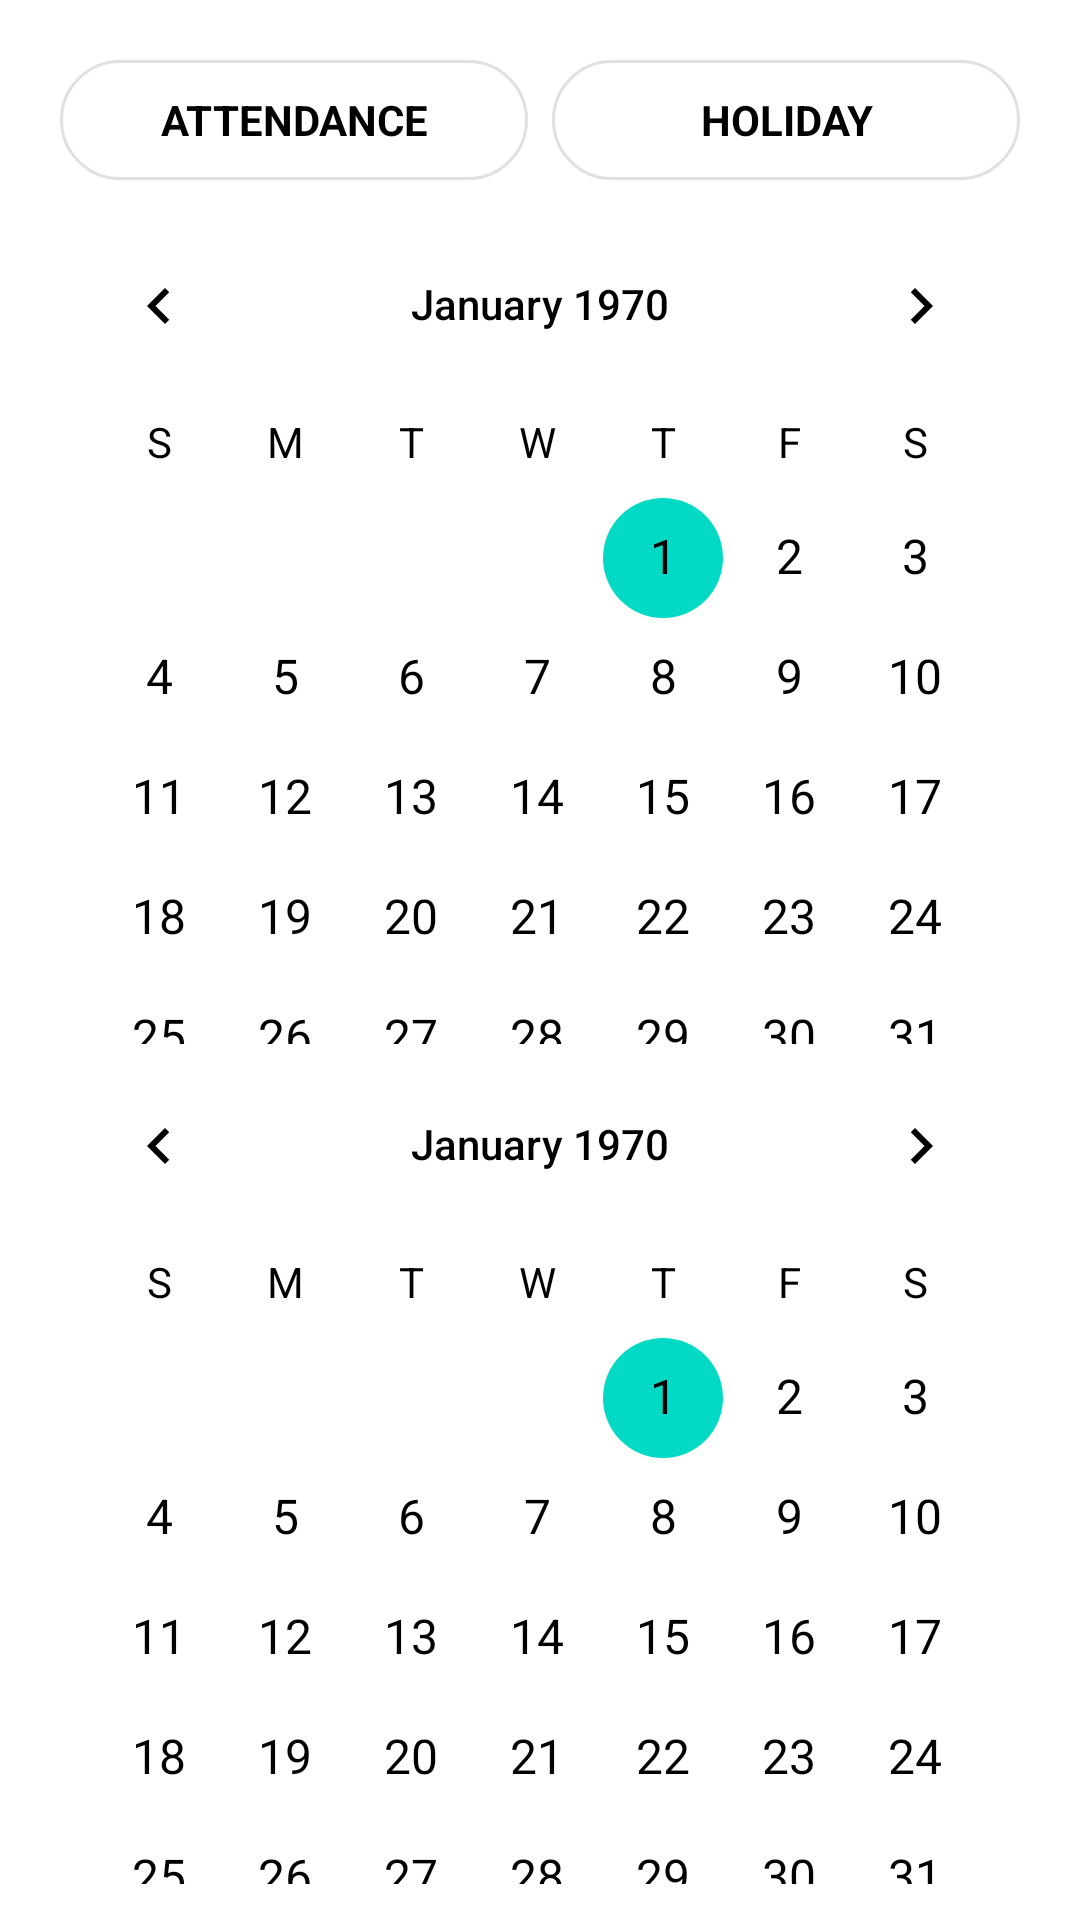

Write the Android layout XML for this screen, with the resource values it uses.
<!-- AndroidManifest.xml: application theme Theme.WifiBasedAttendanceApplication -->
<!-- res/layout/activity_holiday_attendance_calendar.xml -->
<?xml version="1.0" encoding="utf-8"?>
<LinearLayout xmlns:android="http://schemas.android.com/apk/res/android"
    android:layout_width="match_parent"
    android:layout_height="match_parent"
    android:orientation="vertical"
    android:background="?android:colorBackground"
    android:padding="12dp">

    <LinearLayout
        android:layout_width="match_parent"
        android:layout_height="wrap_content"
        android:orientation="horizontal"
        android:gravity="center"
        android:padding="8dp">

        <TextView
            android:id="@+id/btn_tab_attendance"
            android:layout_width="0dp"
            android:layout_weight="1"
            android:layout_height="40dp"
            android:gravity="center"
            android:background="@drawable/tab_segment_bg"
            android:text="ATTENDANCE"
            android:textStyle="bold"
            android:textColor="?attr/colorOnSurface"
            android:padding="6dp"/>

        <Space
            android:layout_width="8dp"
            android:layout_height="1dp"/>

        <TextView
            android:id="@+id/btn_tab_holiday"
            android:layout_width="0dp"
            android:layout_weight="1"
            android:layout_height="40dp"
            android:gravity="center"
            android:background="@drawable/tab_segment_bg"
            android:text="HOLIDAY"
            android:textStyle="bold"
            android:textColor="?attr/colorOnSurface"
            android:padding="6dp"/>
    </LinearLayout>

    <LinearLayout
        android:id="@+id/container_attendance"
        android:layout_width="match_parent"
        android:layout_height="0dp"
        android:layout_weight="1"
        android:orientation="vertical">

        <CalendarView
            android:id="@+id/calendar_attendance"
            android:layout_width="match_parent"
            android:layout_height="wrap_content"
            android:theme="@style/CalendarTheme"
            android:background="?attr/colorSurface"
            android:selectedDateVerticalBar="@drawable/selected_date_indicator"
            android:unfocusedMonthDateColor="@color/calendar_text_secondary"
            android:focusedMonthDateColor="@color/calendar_text_primary"
            android:selectedWeekBackgroundColor="@color/calendar_selected_bg_light"
            android:weekDayTextAppearance="@style/CalendarWeekDayText"
            android:dateTextAppearance="@style/CalendarDateText"/>

        <androidx.recyclerview.widget.RecyclerView
            android:id="@+id/rv_attendance_entries"
            android:layout_width="match_parent"
            android:layout_height="0dp"
            android:layout_weight="1"
            android:paddingTop="8dp"/>
    </LinearLayout>

    <LinearLayout
        android:id="@+id/container_holiday"
        android:layout_width="match_parent"
        android:layout_height="0dp"
        android:layout_weight="1"
        android:orientation="vertical">

        <CalendarView
            android:id="@+id/calendar_holiday"
            android:layout_width="match_parent"
            android:layout_height="wrap_content"
            android:theme="@style/CalendarTheme"
            android:background="?attr/colorSurface"
            android:selectedDateVerticalBar="@drawable/selected_date_indicator"
            android:unfocusedMonthDateColor="@color/calendar_text_secondary"
            android:focusedMonthDateColor="@color/calendar_text_primary"
            android:selectedWeekBackgroundColor="@color/calendar_selected_bg_light"
            android:weekDayTextAppearance="@style/CalendarWeekDayText"
            android:dateTextAppearance="@style/CalendarDateText"/>

        <ProgressBar
            android:id="@+id/progress_holiday"
            android:layout_width="wrap_content"
            android:layout_height="wrap_content"
            android:layout_gravity="center"
            android:visibility="gone"/>

        <androidx.recyclerview.widget.RecyclerView
            android:id="@+id/rv_holiday_entries"
            android:layout_width="match_parent"
            android:layout_height="0dp"
            android:layout_weight="1"
            android:paddingTop="8dp"/>
    </LinearLayout>

</LinearLayout>
<!-- resources referenced by this layout -->
<resources>
  <color name="calendar_selected_bg_light">#E0E0E0</color>
  <color name="calendar_text_primary">#000000</color>
  <color name="calendar_text_secondary">#757575</color>
  <!-- drawable selected_date_indicator (drawable) -->
  <?xml version="1.0" encoding="utf-8"?>
  <shape xmlns:android="http://schemas.android.com/apk/res/android" android:shape="rectangle">
      <solid android:color="@color/purple_200"/>
      <corners android:radius="16dp"/>
  </shape>
  <!-- drawable tab_segment_bg (drawable) -->
  <?xml version="1.0" encoding="utf-8"?>
  <selector xmlns:android="http://schemas.android.com/apk/res/android">
      <item android:state_selected="true">
          <shape android:shape="rectangle">
              <corners android:radius="24dp"/>
              <solid android:color="@color/purple_200"/>
          </shape>
      </item>
      <item>
          <shape android:shape="rectangle">
              <corners android:radius="24dp"/>
              <solid android:color="@android:color/transparent"/>
              <stroke android:width="1dp" android:color="@color/card_border"/>
          </shape>
      </item>
  </selector>
  <style name="CalendarDateText" parent="TextAppearance.MaterialComponents.Body1">
          <item name="android:textColor">@color/calendar_text_primary</item>
          <item name="android:textSize">16sp</item>
      </style>
  <style name="CalendarTheme" parent="Theme.MaterialComponents.DayNight">
          <item name="colorPrimary">@color/purple_200</item>
          <item name="colorOnPrimary">@color/white</item>
          <item name="android:colorBackground">@color/calendar_bg</item>
          <item name="android:textColorPrimary">@color/calendar_text_primary</item>
          <item name="android:textColorSecondary">@color/calendar_text_secondary</item>
          <item name="android:selectedWeekBackgroundColor">@color/calendar_selected_bg_light</item>
      </style>
  <style name="CalendarWeekDayText" parent="TextAppearance.MaterialComponents.Body2">
          <item name="android:textColor">@color/calendar_text_primary</item>
          <item name="android:textSize">14sp</item>
          <item name="android:textStyle">bold</item>
      </style>
  <style name="Theme.WifiBasedAttendanceApplication" parent="Theme.MaterialComponents.DayNight.NoActionBar">
          
          <item name="colorPrimary">#00bbff</item>
          <item name="colorPrimaryVariant">@color/main_700</item>
          <item name="colorOnPrimary">@color/white</item>
          
          <item name="colorAccent">@color/blue_main</item>
          <item name="android:colorAccent">@color/blue_main</item>
          <item name="colorControlActivated">@color/blue_main</item>
          
          <item name="colorSecondary">@color/white</item>
          <item name="colorSecondaryVariant">@color/white</item>
          <item name="colorOnSecondary">@color/black</item>
          
          <item name="android:statusBarColor">?attr/colorPrimaryVariant</item>
          <item name="android:windowDisablePreview">true</item>
          <item name="android:windowIsTranslucent">true</item>
          
      </style>
  <color name="purple_200">#FFBB86FC</color>
  <color name="card_border">#1F000000</color>
  <color name="white">#FFFFFFFF</color>
  <color name="calendar_bg">#FFFFFFFF</color>
  <color name="main_700">#232323</color>
  <color name="blue_main">#0061f3</color>
  <color name="black">#FF000000</color>
</resources>
